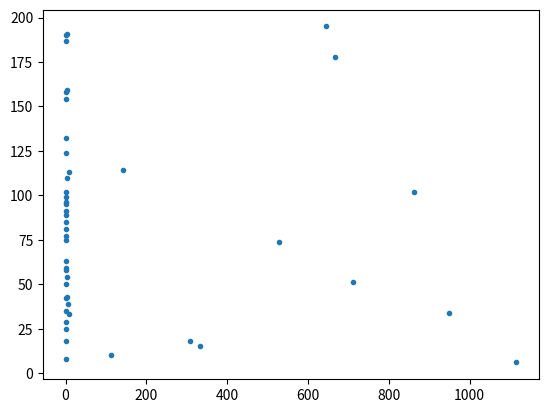

The matplotlib source for this figure:
#!/usr/bin/env python3
# -*- coding: utf-8 -*-
"""
Created on Thu Dec  5 09:19:14 2019

[redacted]
"""

import numpy as np
#import mpi4py
#import multiprocessing
import matplotlib.pyplot as plt
import pandas as pd

# Define Network Parameters extracted from original Potjans and Diesmann model
net_dict = {
    # Names of the simulated populations.
    'populations': ['L23E', 'L23I', 'L4E', 'L4I', 'L5E', 'L5I', 'L6E', 'L6I'],
    # Number of neurons in the different populations. The order of the
    # elements corresponds to the names of the variable 'populations'.
    'N_full': np.array([20683, 5834, 21915, 5479, 4850, 1065, 14395, 2948]),
    # Mean rates of the different populations in the non-scaled version
    # of the microcircuit. Necessary for the scaling of the network.
    # The order corresponds to the order in 'populations'.
    'full_mean_rates':
        np.array([0.971, 2.868, 4.746, 5.396, 8.142, 9.078, 0.991, 7.523]),
    # Connection probabilities. The first index corresponds to the targets
    # and the second to the sources.
    'conn_probs':
        np.array(
            [[0.1009, 0.1689, 0.0437, 0.0818, 0.0323, 0., 0.0076, 0.],
             [0.1346, 0.1371, 0.0316, 0.0515, 0.0755, 0., 0.0042, 0.],
             [0.0077, 0.0059, 0.0497, 0.135, 0.0067, 0.0003, 0.0453, 0.],
             [0.0691, 0.0029, 0.0794, 0.1597, 0.0033, 0., 0.1057, 0.],
             [0.1004, 0.0622, 0.0505, 0.0057, 0.0831, 0.3726, 0.0204, 0.],
             [0.0548, 0.0269, 0.0257, 0.0022, 0.06, 0.3158, 0.0086, 0.],
             [0.0156, 0.0066, 0.0211, 0.0166, 0.0572, 0.0197, 0.0396, 0.2252],
             [0.0364, 0.001, 0.0034, 0.0005, 0.0277, 0.008, 0.0658, 0.1443]]),
    # Number of external connections to the different populations.
    # The order corresponds to the order in 'populations'.
    'K_ext': np.array([1600, 1500, 2100, 1900, 2000, 1900, 2900, 2100]),
    # Factor to scale the indegrees.
    'K_scaling': 1.0,
    # Factor to scale the number of neurons.
    'N_scaling': 1.0,
    # Mean amplitude of excitatory postsynaptic potential (in mV).
    # The order corresponds to the order in 'populations'.
    'PSP_e':
        np.array([0.15, 0.15, 0.15, 0.15, 0.15, 0.15, 0.15, 0.15]),
    # Relative standard deviation of the postsynaptic potential.
    # The order corresponds to the order in 'populations'.
    'PSP_sd':
        np.array([0.1, 0.1, 0.1, 0.1, 0.1, 0.1, 0.1, 0.1]),
    # Relative inhibitory synaptic strength (in relative units).
    'g': -4,
    # Rate of the Poissonian spike generator (in Hz).
    # The order corresponds to the order in 'populations'.
    'bg_rate':
        np.array([8.0, 8.0, 8.0, 8.0, 8.0, 8.0, 8.0, 8.0]),
    # Turn Poisson input on or off (True or False).
    'poisson_input': True,
    # Delay of the Poisson generator (in ms).
    'poisson_delay': 1.5,
    # Mean delay of excitatory connections (in ms).
    'mean_delay_exc': 1.5,
    # Mean delay of inhibitory connections (in ms).
    'mean_delay_inh': 0.75,
    # Relative standard deviation of the delay of excitatory and
    # inhibitory connections (in relative units).
    'rel_std_delay': 0.5,
    # Parameters of the neurons.
    'neuron_params': { # L23e
        # Membrane potential average for the neurons (in mV).
        'V0_mean': -58.0,
        # Standard deviation of the average membrane potential (in mV).
        'V0_sd': 10.0,
        # Reset membrane potential of the neurons (in mV).
        'E_L': -65.0,
        # Threshold potential of the neurons (in mV).
        'V_th': -50.0,
        # Membrane potential after a spike (in mV).
        'V_reset': -65.0,
        # Membrane capacitance (in pF).
        'C_m': 250.0,
        # Membrane time constant (in ms).
        'tau_m': 10.0,
        # Time constant of postsynaptic excitatory currents (in ms).
        'tau_syn_ex': 0.5,
        # Time constant of postsynaptic inhibitory currents (in ms).
        'tau_syn_in': 0.5,
        # Time constant of external postsynaptic excitatory current (in ms).
        'tau_syn_E': 0.5,
        # Refractory period of the neurons after a spike (in ms).
        't_ref': 2.0},
    }

# Phi function
def Phi(v, v_half=-45., slope=2.): 
    return 1/(1 + np.exp(-(v-v_half)/slope))

# Total number of neurons in the network
N = 200

# Seed the random number generator
np.random.seed(1000)

# Create N u neurons (membrane potential) with initial conditions with a normal distribution
# with mean V0_mean and standard deviation V0_sd
u = net_dict['neuron_params']['V0_sd']*np.random.randn(N) + net_dict['neuron_params']['V0_mean']

# Create connection
# all to all

# Simulation time in miliseconds
t_end = 1.0e3

# Synaptic weight [mV]
W_e = 0.15  # excitatory
g = 4  # inhibitory/excitatory ration
W_i = -g*W_e  # inhibitory

t = 0.0

V_reset = net_dict['neuron_params']['V_reset']

#st = pd.DataFrame(columns=['i', 't', 'V_m']).astype({'i':'int', 't':'float', 'V_m':'float'})

idx = []
t_spk = []

while(t < t_end):
    # Calculate all Phi(v)
    PHI = Phi(u)
    # Calculate sum of all Phi(v)
    S_PHI = np.sum(PHI)
    # Calculate cumulative sum of all Phi(v)
    CS_PHI = np.cumsum(PHI)
    # Calculate dt
    dt = -np.log(np.random.rand())/S_PHI
    # Calculate leak rate
    du = np.exp(-dt/net_dict['neuron_params']['tau_m'])
    # Update u for all neurons
    u = du*(u - net_dict['neuron_params']['V_reset']) + net_dict['neuron_params']['V_reset']
    # Draw a uniform number to determine which neuron fires
    s = np.random.uniform(0.0, S_PHI)
    # Calculate updated values of Phi(v)
    NEW_PHI = Phi(u)
    S_NEW_PHI = np.sum(NEW_PHI)
    CS_NEW_PHI = np.cumsum(NEW_PHI)

    # update time
    t += dt

    # Condition where a neuron fired (except neuron 0)
    if s < CS_NEW_PHI[-1]:
        # Determine neuron 
        i = np.where(CS_NEW_PHI > s)[0][0]
        # Store spike time 
#        st = st.append({'i':i, 't':t, 'V_m':u[i]}, ignore_index=True).astype({'i':'int'})
        idx.append(i)
        t_spk.append(t)
        # Increment all u by W_e
        u += W_e
        # Reset u of the neuron that fired
        u[i] = net_dict['neuron_params']['V_reset']
    # Condition where no neuron fired
#    else:
#        i = np.NaN
    

#    if not(np.isnan(i)):
#    if i:
#        print(t, i, u[i])
#        # Increment all u by W_e
#        u += W_e
#        # Reset u of the neuron that fired
#        u[i] = net_dict['neuron_params']['V_reset']
    

plt.plot(t_spk, idx, ' .')